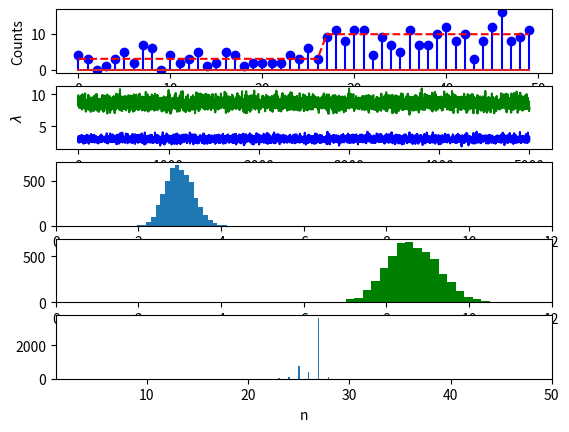

This figure's Python source:
# Gibbs sampler for the change-point model described in a Cognition cheat sheet titled "Gibbs sampling."
# This is a Python implementation of the procedure at http://www.cmpe.boun.edu.tr/courses/cmpe58n/fall2009/
# Written by Ilker Yildirim, September 2012.

from scipy.stats import uniform, gamma, poisson
import matplotlib.pyplot as plt
import numpy
from numpy import log,exp
from numpy.random import multinomial

# fix the random seed for replicability.
numpy.random.seed(123456789)

# Generate data

# Hyperparameters
N=50
a=2
b=1

# Change-point: where the intensity parameter changes.
n=int(round(uniform.rvs()*N))
print (f'Change point={n}')

# Intensity values
lambda1=gamma.rvs(a,scale=1./b) # We use 1/b instead of b because of the way Gamma distribution is parametrized in the package random.
lambda2=gamma.rvs(a,scale=1./b)

lambdas=[lambda1]*n
lambdas[n:N-1]=[lambda2]*(N-n)

# Observations, x_1 ... x_N
x=poisson.rvs(lambdas)

# make one big subplots and put everything in it.
f, (ax1,ax2,ax3,ax4,ax5)=plt.subplots(5,1)
# Plot the data
ax1.stem(range(N),x,linefmt='b-', markerfmt='bo')
ax1.plot(range(N),lambdas,'r--')
ax1.set_ylabel('Counts')

# Gibbs sampler
E=5200
BURN_IN=200

# Initialize the chain
n=int(round(uniform.rvs()*N))
lambda1=gamma.rvs(a,scale=1./b)
lambda2=gamma.rvs(a,scale=1./b)

# Store the samples
chain_n=numpy.array([0.]*(E-BURN_IN))
chain_lambda1=numpy.array([0.]*(E-BURN_IN))
chain_lambda2=numpy.array([0.]*(E-BURN_IN))

interval=100
for e in range(E):
    if e%interval==0:
        print (f'At iteration {e}')
    # sample lambda1 and lambda2 from their posterior conditionals, Equation 8 and Equation 9, respectively.
    lambda1=gamma.rvs(a+sum(x[0:n]), scale=1./(n+b))
    lambda2=gamma.rvs(a+sum(x[n:N]), scale=1./(N-n+b))

    # sample n, Equation 10
    mult_n=numpy.array([0]*N)
    for i in range(N):
        mult_n[i]=sum(x[0:i])*log(lambda1)-i*lambda1+sum(x[i:N])*log(lambda2)-(N-i)*lambda2
    mult_n=exp(mult_n-max(mult_n))
    n=numpy.where(multinomial(1,mult_n/sum(mult_n),size=1)==1)[1][0]

    # store
    if e>=BURN_IN:
        chain_n[e-BURN_IN]=n
        chain_lambda1[e-BURN_IN]=lambda1
        chain_lambda2[e-BURN_IN]=lambda2


ax2.plot(chain_lambda1,'b',chain_lambda2,'g')
ax2.set_ylabel('$\lambda$')
ax3.hist(chain_lambda1,20)
ax3.set_xlabel('$\lambda_1$')
ax3.set_xlim([0,12])
ax4.hist(chain_lambda2,20,color='g')
ax4.set_xlim([0,12])
ax4.set_xlabel('$\lambda_2$')
ax5.hist(chain_n,50)
ax5.set_xlabel('n')
ax5.set_xlim([1,50])
plt.show()


